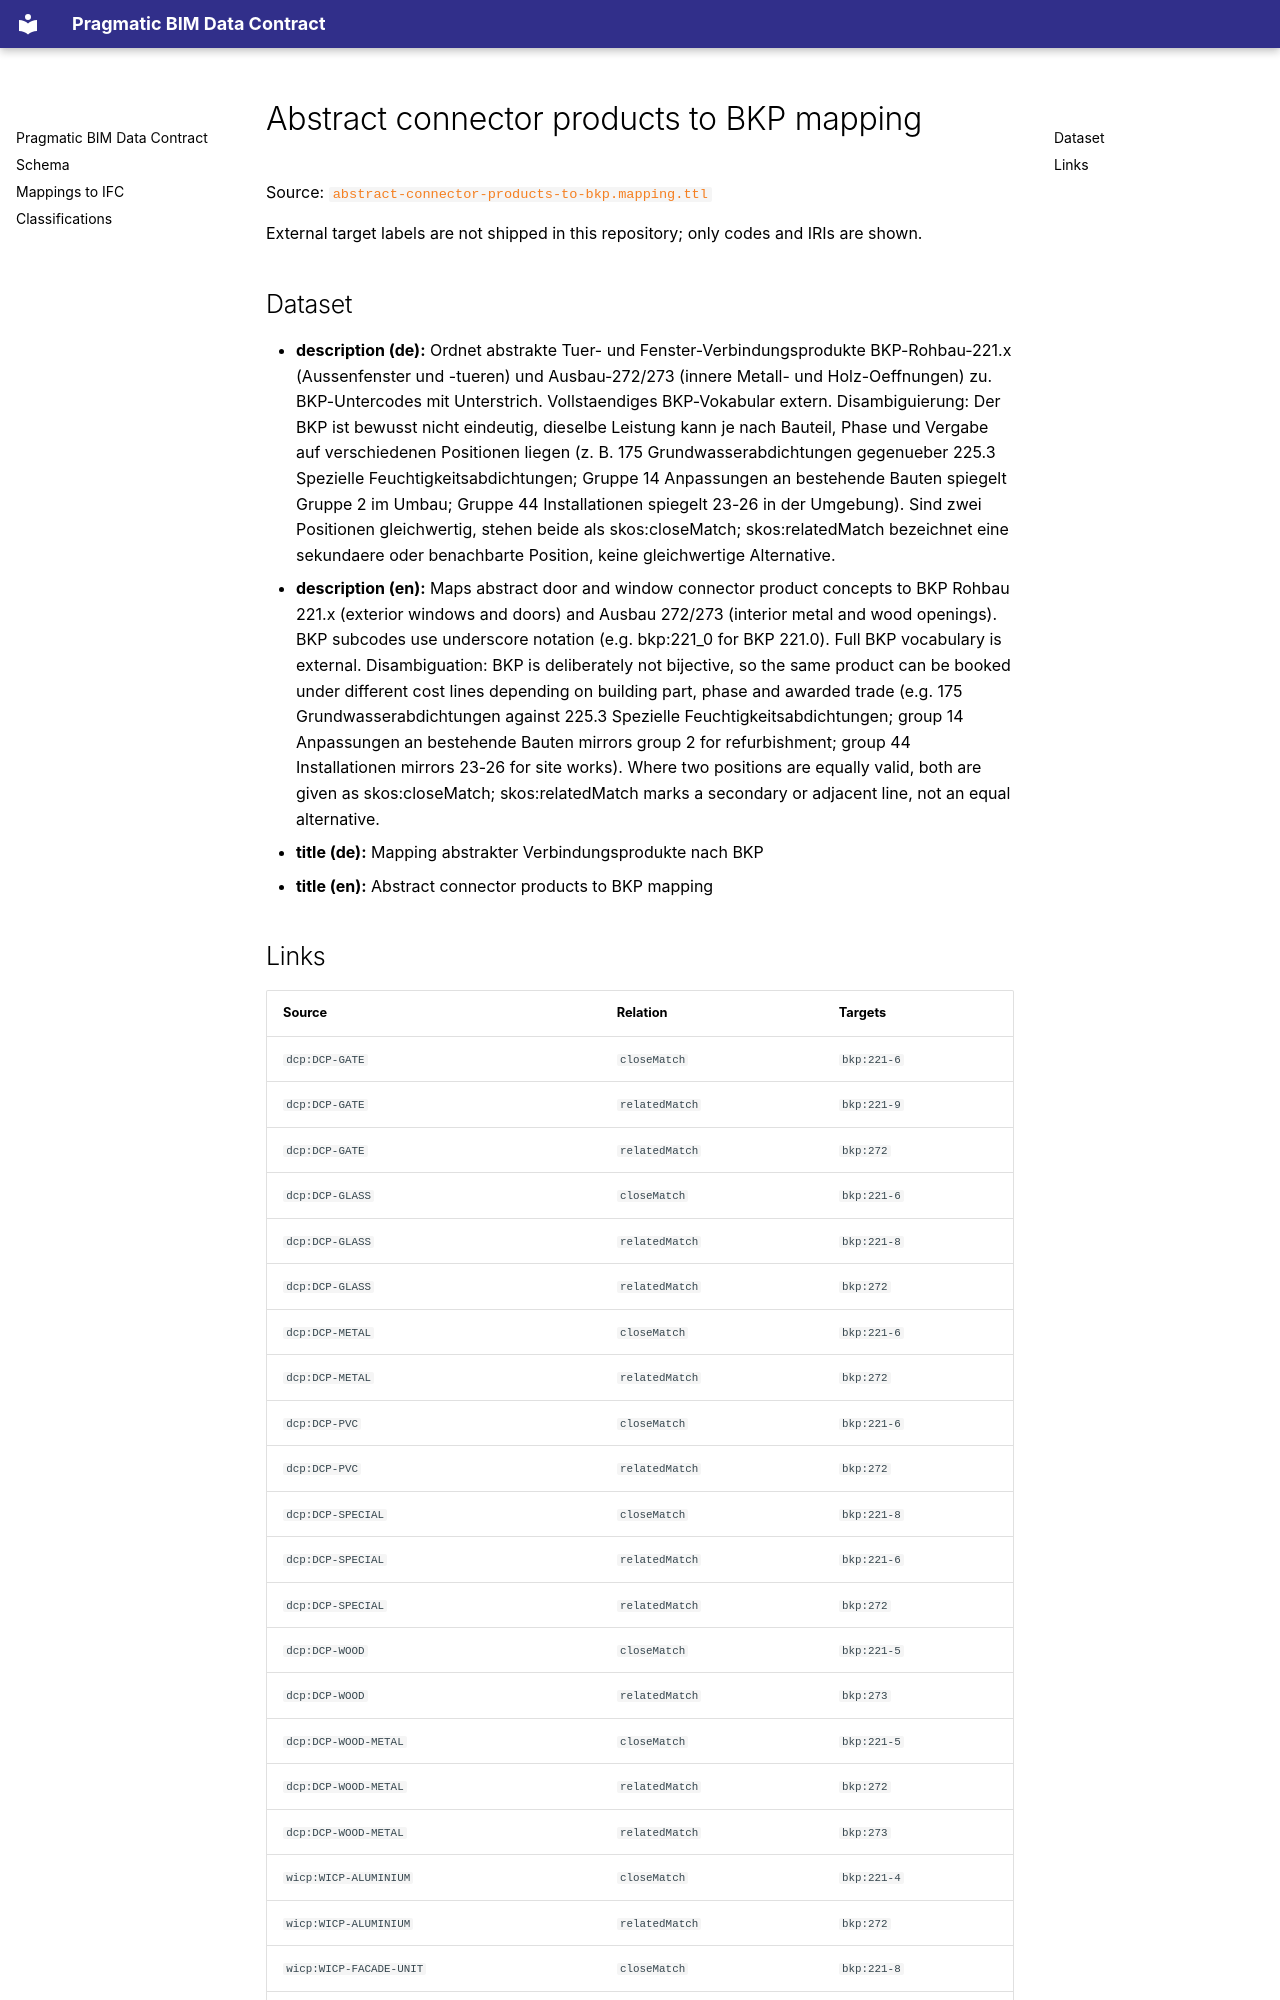

repository: simondilhas/pragmatic-bim-data-contract · page: classification/mapping-connector-products-to-bkp.html · generator: mkdocs

# Abstract connector products to BKP mapping

Source: [`abstract-connector-products-to-bkp.mapping.ttl`](sources/mapping-connector-products-to-bkp.ttl)

External target labels are not shipped in this repository; only codes and IRIs are shown.

## Dataset

- **description (de):** Ordnet abstrakte Tuer- und Fenster-Verbindungsprodukte BKP-Rohbau-221.x (Aussenfenster und -tueren) und Ausbau-272/273 (innere Metall- und Holz-Oeffnungen) zu. BKP-Untercodes mit Unterstrich. Vollstaendiges BKP-Vokabular extern. Disambiguierung: Der BKP ist bewusst nicht eindeutig, dieselbe Leistung kann je nach Bauteil, Phase und Vergabe auf verschiedenen Positionen liegen (z. B. 175 Grundwasserabdichtungen gegenueber 225.3 Spezielle Feuchtigkeitsabdichtungen; Gruppe 14 Anpassungen an bestehende Bauten spiegelt Gruppe 2 im Umbau; Gruppe 44 Installationen spiegelt 23-26 in der Umgebung). Sind zwei Positionen gleichwertig, stehen beide als skos:closeMatch; skos:relatedMatch bezeichnet eine sekundaere oder benachbarte Position, keine gleichwertige Alternative.
- **description (en):** Maps abstract door and window connector product concepts to BKP Rohbau 221.x (exterior windows and doors) and Ausbau 272/273 (interior metal and wood openings). BKP subcodes use underscore notation (e.g. bkp:221_0 for BKP 221.0). Full BKP vocabulary is external. Disambiguation: BKP is deliberately not bijective, so the same product can be booked under different cost lines depending on building part, phase and awarded trade (e.g. 175 Grundwasserabdichtungen against 225.3 Spezielle Feuchtigkeitsabdichtungen; group 14 Anpassungen an bestehende Bauten mirrors group 2 for refurbishment; group 44 Installationen mirrors 23-26 for site works). Where two positions are equally valid, both are given as skos:closeMatch; skos:relatedMatch marks a secondary or adjacent line, not an equal alternative.
- **title (de):** Mapping abstrakter Verbindungsprodukte nach BKP
- **title (en):** Abstract connector products to BKP mapping
